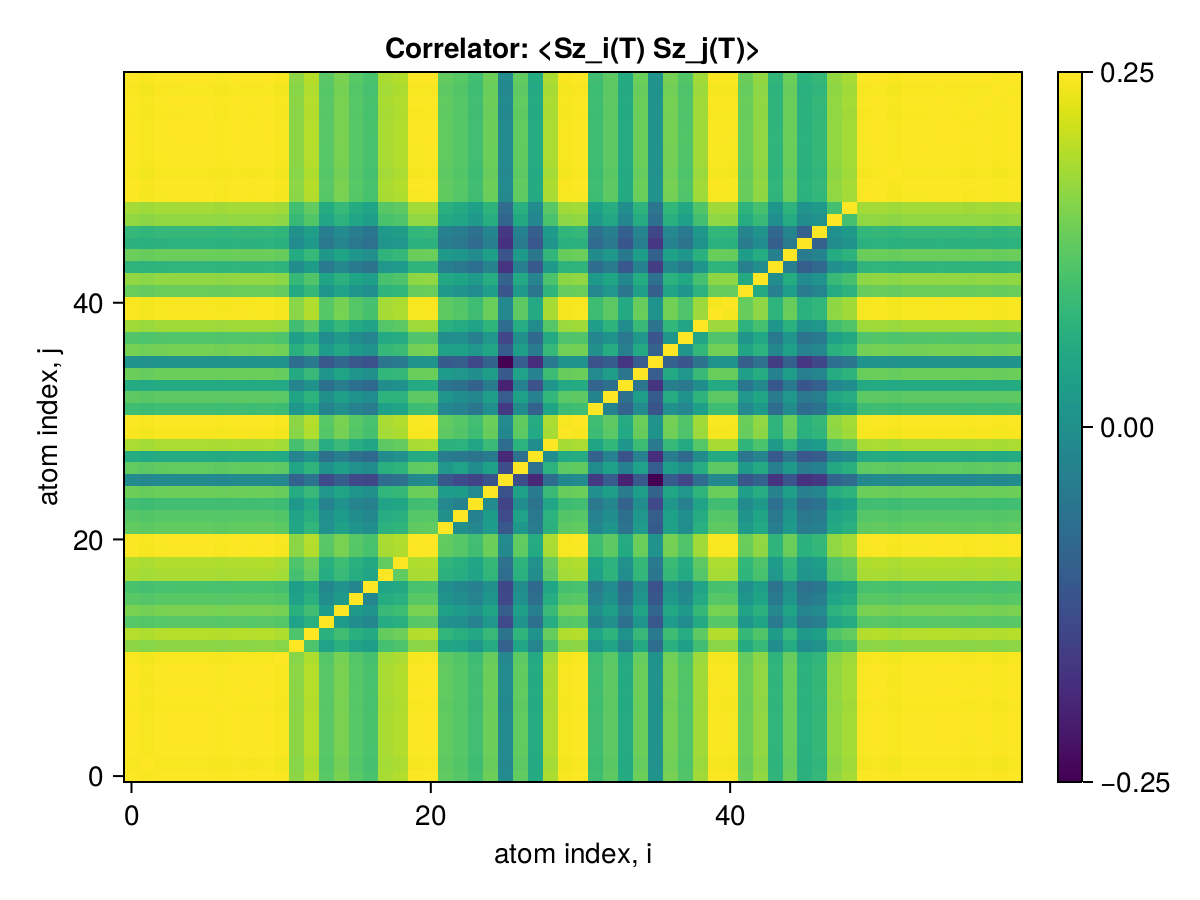

Source data for this figure (header and first rows):
x1, x2, x3, x4, x5, x6, x7, x8, x9, x10, x11, x12, x13, x14, x15, x16, x17, x18, x19, x20, x21, x22, x23, x24
0.25, 0.2496, 0.2499, 0.25, 0.25, 0.25, 0.2498, 0.25, 0.2499, 0.25, 0.2497, 0.2438, 0.246, 0.2407, 0.2427, 0.2406, 0.2396, 0.2453, 0.2458, 0.2498, 0.2499, 0.2412, 0.2405, 0.239
0.2496, 0.25, 0.2496, 0.2497, 0.2497, 0.2497, 0.2495, 0.2497, 0.2496, 0.2497, 0.2494, 0.2435, 0.2457, 0.2404, 0.2424, 0.2403, 0.2393, 0.2451, 0.2455, 0.2495, 0.2496, 0.2409, 0.2402, 0.2387
0.2499, 0.2496, 0.25, 0.2499, 0.2499, 0.2499, 0.2498, 0.2499, 0.2499, 0.2499, 0.2496, 0.2438, 0.246, 0.2406, 0.2427, 0.2406, 0.2396, 0.2453, 0.2458, 0.2498, 0.2499, 0.2412, 0.2405, 0.239
0.25, 0.2497, 0.2499, 0.25, 0.25, 0.25, 0.2498, 0.25, 0.2499, 0.25, 0.2497, 0.2438, 0.246, 0.2407, 0.2427, 0.2406, 0.2396, 0.2454, 0.2458, 0.2499, 0.25, 0.2412, 0.2405, 0.239
0.25, 0.2497, 0.2499, 0.25, 0.25, 0.25, 0.2498, 0.25, 0.2499, 0.25, 0.2497, 0.2438, 0.246, 0.2407, 0.2427, 0.2406, 0.2396, 0.2454, 0.2458, 0.2499, 0.25, 0.2413, 0.2405, 0.239
0.25, 0.2497, 0.2499, 0.25, 0.25, 0.25, 0.2498, 0.25, 0.2499, 0.25, 0.2497, 0.2438, 0.246, 0.2407, 0.2427, 0.2407, 0.2396, 0.2454, 0.2458, 0.2499, 0.25, 0.2413, 0.2405, 0.239
0.2498, 0.2495, 0.2498, 0.2498, 0.2498, 0.2498, 0.25, 0.2498, 0.2498, 0.2498, 0.2495, 0.2437, 0.2459, 0.2405, 0.2426, 0.2405, 0.2395, 0.2452, 0.2457, 0.2497, 0.2498, 0.2411, 0.2404, 0.2388
0.25, 0.2497, 0.2499, 0.25, 0.25, 0.25, 0.2498, 0.25, 0.2499, 0.25, 0.2497, 0.2438, 0.246, 0.2407, 0.2427, 0.2406, 0.2396, 0.2454, 0.2458, 0.2499, 0.25, 0.2413, 0.2405, 0.239
0.2499, 0.2496, 0.2499, 0.2499, 0.2499, 0.2499, 0.2498, 0.2499, 0.25, 0.2499, 0.2496, 0.2438, 0.246, 0.2406, 0.2427, 0.2406, 0.2396, 0.2453, 0.2458, 0.2498, 0.2499, 0.2412, 0.2405, 0.2389
0.25, 0.2497, 0.2499, 0.25, 0.25, 0.25, 0.2498, 0.25, 0.2499, 0.25, 0.2497, 0.2438, 0.246, 0.2407, 0.2427, 0.2407, 0.2396, 0.2454, 0.2458, 0.2499, 0.25, 0.2413, 0.2405, 0.239
0.2497, 0.2494, 0.2496, 0.2497, 0.2497, 0.2497, 0.2495, 0.2497, 0.2496, 0.2497, 0.25, 0.2435, 0.2457, 0.2404, 0.2424, 0.2404, 0.2393, 0.2451, 0.2455, 0.2496, 0.2497, 0.241, 0.2402, 0.2387
0.2438, 0.2435, 0.2438, 0.2438, 0.2438, 0.2438, 0.2437, 0.2438, 0.2438, 0.2438, 0.2435, 0.25, 0.2399, 0.2346, 0.2368, 0.2345, 0.2338, 0.2392, 0.2398, 0.2437, 0.2438, 0.2351, 0.2347, 0.2329
0.246, 0.2457, 0.246, 0.246, 0.246, 0.246, 0.2459, 0.246, 0.246, 0.246, 0.2457, 0.2399, 0.25, 0.2367, 0.2389, 0.2368, 0.2358, 0.2414, 0.242, 0.2459, 0.246, 0.2375, 0.2366, 0.2355
0.2407, 0.2404, 0.2406, 0.2407, 0.2407, 0.2407, 0.2405, 0.2407, 0.2406, 0.2407, 0.2404, 0.2346, 0.2367, 0.25, 0.2334, 0.2314, 0.2305, 0.2361, 0.2366, 0.2406, 0.2407, 0.2321, 0.2316, 0.2297
0.2427, 0.2424, 0.2427, 0.2427, 0.2427, 0.2427, 0.2426, 0.2427, 0.2427, 0.2427, 0.2424, 0.2368, 0.2389, 0.2334, 0.25, 0.2334, 0.2324, 0.2382, 0.2386, 0.2426, 0.2427, 0.2344, 0.2334, 0.2324
0.2406, 0.2403, 0.2406, 0.2406, 0.2406, 0.2407, 0.2405, 0.2406, 0.2406, 0.2407, 0.2404, 0.2345, 0.2368, 0.2314, 0.2334, 0.25, 0.2303, 0.2362, 0.2365, 0.2405, 0.2406, 0.2322, 0.2314, 0.23
0.2396, 0.2393, 0.2396, 0.2396, 0.2396, 0.2396, 0.2395, 0.2396, 0.2396, 0.2396, 0.2393, 0.2338, 0.2358, 0.2305, 0.2324, 0.2303, 0.25, 0.235, 0.2356, 0.2395, 0.2396, 0.2315, 0.2307, 0.2295
0.2453, 0.2451, 0.2453, 0.2454, 0.2454, 0.2454, 0.2452, 0.2454, 0.2453, 0.2454, 0.2451, 0.2392, 0.2414, 0.2361, 0.2382, 0.2362, 0.235, 0.25, 0.2412, 0.2453, 0.2453, 0.2368, 0.2363, 0.2347
0.2458, 0.2455, 0.2458, 0.2458, 0.2458, 0.2458, 0.2457, 0.2458, 0.2458, 0.2458, 0.2455, 0.2398, 0.242, 0.2366, 0.2386, 0.2365, 0.2356, 0.2412, 0.25, 0.2457, 0.2458, 0.2374, 0.2366, 0.2352
0.2498, 0.2495, 0.2498, 0.2499, 0.2499, 0.2499, 0.2497, 0.2499, 0.2498, 0.2499, 0.2496, 0.2437, 0.2459, 0.2406, 0.2426, 0.2405, 0.2395, 0.2453, 0.2457, 0.25, 0.2498, 0.2411, 0.2404, 0.2389
0.2499, 0.2496, 0.2499, 0.25, 0.25, 0.25, 0.2498, 0.25, 0.2499, 0.25, 0.2497, 0.2438, 0.246, 0.2407, 0.2427, 0.2406, 0.2396, 0.2453, 0.2458, 0.2498, 0.25, 0.2412, 0.2405, 0.239
0.2412, 0.2409, 0.2412, 0.2412, 0.2413, 0.2413, 0.2411, 0.2413, 0.2412, 0.2413, 0.241, 0.2351, 0.2375, 0.2321, 0.2344, 0.2322, 0.2315, 0.2368, 0.2374, 0.2411, 0.2412, 0.25, 0.2318, 0.2306
0.2405, 0.2402, 0.2405, 0.2405, 0.2405, 0.2405, 0.2404, 0.2405, 0.2405, 0.2405, 0.2402, 0.2347, 0.2366, 0.2316, 0.2334, 0.2314, 0.2307, 0.2363, 0.2366, 0.2404, 0.2405, 0.2318, 0.25, 0.2295
0.239, 0.2387, 0.239, 0.239, 0.239, 0.239, 0.2388, 0.239, 0.2389, 0.239, 0.2387, 0.2329, 0.2355, 0.2297, 0.2324, 0.23, 0.2295, 0.2347, 0.2352, 0.2389, 0.239, 0.2306, 0.2295, 0.25
0.2419, 0.2416, 0.2419, 0.2419, 0.2419, 0.2419, 0.2418, 0.2419, 0.2419, 0.2419, 0.2416, 0.236, 0.2381, 0.233, 0.2348, 0.2328, 0.2319, 0.2375, 0.2379, 0.2418, 0.2419, 0.2335, 0.2337, 0.231
0.2309, 0.2306, 0.2309, 0.2309, 0.2309, 0.2309, 0.2308, 0.2309, 0.2309, 0.2309, 0.2306, 0.2249, 0.2275, 0.2218, 0.2244, 0.2216, 0.2214, 0.2265, 0.2272, 0.2308, 0.2309, 0.2236, 0.2219, 0.2209
0.2412, 0.2409, 0.2412, 0.2412, 0.2412, 0.2412, 0.2411, 0.2412, 0.2412, 0.2412, 0.2409, 0.2352, 0.2374, 0.2322, 0.2342, 0.2321, 0.2312, 0.2367, 0.2372, 0.2411, 0.2412, 0.2331, 0.2345, 0.2315
0.2359, 0.2356, 0.2359, 0.2359, 0.2359, 0.2359, 0.2358, 0.2359, 0.2359, 0.2359, 0.2356, 0.23, 0.2325, 0.2271, 0.2293, 0.2268, 0.2262, 0.2313, 0.2321, 0.2358, 0.2359, 0.2286, 0.2283, 0.2274
0.2454, 0.2451, 0.2454, 0.2454, 0.2455, 0.2455, 0.2453, 0.2455, 0.2454, 0.2455, 0.2452, 0.2394, 0.2415, 0.2363, 0.2383, 0.2362, 0.2353, 0.2409, 0.2414, 0.2453, 0.2454, 0.2369, 0.237, 0.235
0.2497, 0.2494, 0.2497, 0.2497, 0.2497, 0.2497, 0.2496, 0.2497, 0.2497, 0.2497, 0.2494, 0.2436, 0.2458, 0.2404, 0.2425, 0.2404, 0.2394, 0.2451, 0.2456, 0.2496, 0.2497, 0.241, 0.2403, 0.2387
0.2499, 0.2496, 0.2499, 0.2499, 0.2499, 0.2499, 0.2498, 0.2499, 0.2499, 0.25, 0.2496, 0.2438, 0.246, 0.2406, 0.2427, 0.2406, 0.2396, 0.2453, 0.2458, 0.2498, 0.2499, 0.2412, 0.2405, 0.239
0.2388, 0.2385, 0.2388, 0.2388, 0.2388, 0.2388, 0.2387, 0.2388, 0.2388, 0.2388, 0.2385, 0.2329, 0.235, 0.2299, 0.2318, 0.2297, 0.2289, 0.2343, 0.2348, 0.2387, 0.2388, 0.2304, 0.2297, 0.228
0.241, 0.2407, 0.241, 0.241, 0.241, 0.241, 0.2409, 0.241, 0.241, 0.241, 0.2407, 0.2349, 0.2372, 0.2319, 0.2341, 0.2321, 0.2311, 0.2371, 0.2371, 0.2409, 0.241, 0.2326, 0.2316, 0.2305
0.2359, 0.2356, 0.2359, 0.2359, 0.2359, 0.2359, 0.2358, 0.2359, 0.2359, 0.2359, 0.2356, 0.2301, 0.2321, 0.2271, 0.229, 0.2269, 0.226, 0.2315, 0.232, 0.2358, 0.2359, 0.2274, 0.2271, 0.2251
0.2418, 0.2416, 0.2418, 0.2419, 0.2419, 0.2419, 0.2417, 0.2419, 0.2418, 0.2419, 0.2416, 0.2358, 0.238, 0.2328, 0.2349, 0.2328, 0.2318, 0.2377, 0.2378, 0.2418, 0.2419, 0.2335, 0.2329, 0.2314
0.2323, 0.2321, 0.2323, 0.2324, 0.2324, 0.2324, 0.2322, 0.2324, 0.2323, 0.2324, 0.2321, 0.2266, 0.2286, 0.2236, 0.2255, 0.2236, 0.2227, 0.2279, 0.2285, 0.2323, 0.2324, 0.2238, 0.2244, 0.2215
0.2424, 0.2421, 0.2424, 0.2424, 0.2425, 0.2425, 0.2423, 0.2425, 0.2424, 0.2425, 0.2422, 0.2365, 0.2387, 0.2336, 0.2355, 0.2333, 0.2324, 0.2379, 0.2384, 0.2423, 0.2424, 0.2344, 0.2343, 0.233
0.2402, 0.2399, 0.2401, 0.2402, 0.2402, 0.2402, 0.24, 0.2402, 0.2401, 0.2402, 0.2399, 0.2342, 0.2363, 0.2311, 0.2332, 0.2312, 0.2302, 0.2357, 0.2362, 0.2401, 0.2402, 0.2316, 0.2317, 0.2295
0.2449, 0.2446, 0.2449, 0.2449, 0.2449, 0.2449, 0.2447, 0.2449, 0.2448, 0.2449, 0.2446, 0.2389, 0.241, 0.2358, 0.2378, 0.2357, 0.2347, 0.2403, 0.2408, 0.2448, 0.2449, 0.2365, 0.236, 0.2347
0.2498, 0.2495, 0.2498, 0.2498, 0.2498, 0.2498, 0.2496, 0.2498, 0.2497, 0.2498, 0.2495, 0.2436, 0.2458, 0.2405, 0.2426, 0.2405, 0.2394, 0.2452, 0.2457, 0.2497, 0.2498, 0.2411, 0.2404, 0.2388
0.2497, 0.2494, 0.2497, 0.2497, 0.2497, 0.2497, 0.2496, 0.2497, 0.2497, 0.2498, 0.2494, 0.2436, 0.2458, 0.2405, 0.2425, 0.2404, 0.2394, 0.2451, 0.2456, 0.2496, 0.2497, 0.241, 0.2403, 0.2388
0.2418, 0.2415, 0.2417, 0.2418, 0.2418, 0.2418, 0.2416, 0.2418, 0.2417, 0.2418, 0.2415, 0.2358, 0.2379, 0.2327, 0.2348, 0.2327, 0.2317, 0.2373, 0.2377, 0.2417, 0.2418, 0.2333, 0.2324, 0.2311
0.244, 0.2437, 0.244, 0.244, 0.244, 0.244, 0.2439, 0.244, 0.244, 0.2441, 0.2437, 0.238, 0.2402, 0.2349, 0.237, 0.2349, 0.2339, 0.2395, 0.24, 0.2439, 0.244, 0.2354, 0.2349, 0.2332
0.2374, 0.2372, 0.2374, 0.2375, 0.2375, 0.2375, 0.2373, 0.2375, 0.2374, 0.2375, 0.2372, 0.2316, 0.2337, 0.2286, 0.2306, 0.2286, 0.2276, 0.2331, 0.2335, 0.2374, 0.2375, 0.2291, 0.2283, 0.2269
0.2419, 0.2416, 0.2418, 0.2419, 0.2419, 0.2419, 0.2417, 0.2419, 0.2418, 0.2419, 0.2416, 0.2359, 0.238, 0.2329, 0.2349, 0.2328, 0.2318, 0.2374, 0.2379, 0.2418, 0.2419, 0.2334, 0.2327, 0.2311
0.237, 0.2367, 0.237, 0.237, 0.237, 0.237, 0.2368, 0.237, 0.2369, 0.237, 0.2367, 0.2311, 0.2332, 0.2282, 0.2301, 0.2281, 0.2271, 0.2326, 0.233, 0.2369, 0.237, 0.2286, 0.228, 0.2264
0.2378, 0.2375, 0.2378, 0.2378, 0.2378, 0.2378, 0.2377, 0.2378, 0.2378, 0.2378, 0.2375, 0.2319, 0.234, 0.2289, 0.2309, 0.2289, 0.228, 0.2334, 0.2339, 0.2377, 0.2378, 0.2295, 0.2288, 0.2273
0.2441, 0.2438, 0.2441, 0.2441, 0.2441, 0.2441, 0.244, 0.2441, 0.2441, 0.2441, 0.2438, 0.2381, 0.2402, 0.235, 0.237, 0.235, 0.234, 0.2396, 0.2401, 0.244, 0.2441, 0.2355, 0.235, 0.2333
0.2451, 0.2448, 0.2451, 0.2451, 0.2451, 0.2451, 0.245, 0.2451, 0.245, 0.2451, 0.2448, 0.2391, 0.2412, 0.236, 0.238, 0.236, 0.2349, 0.2406, 0.241, 0.245, 0.2451, 0.2366, 0.2358, 0.2343
0.2498, 0.2495, 0.2498, 0.2499, 0.2499, 0.2499, 0.2497, 0.2499, 0.2498, 0.2499, 0.2496, 0.2437, 0.2459, 0.2406, 0.2426, 0.2405, 0.2395, 0.2453, 0.2457, 0.2498, 0.2499, 0.2411, 0.2404, 0.2389
0.25, 0.2497, 0.2499, 0.25, 0.25, 0.25, 0.2498, 0.25, 0.2499, 0.25, 0.2497, 0.2438, 0.246, 0.2407, 0.2427, 0.2407, 0.2396, 0.2454, 0.2458, 0.2499, 0.25, 0.2413, 0.2405, 0.239
0.2496, 0.2493, 0.2496, 0.2496, 0.2496, 0.2497, 0.2495, 0.2496, 0.2496, 0.2497, 0.2493, 0.2435, 0.2457, 0.2404, 0.2424, 0.2403, 0.2393, 0.245, 0.2455, 0.2495, 0.2496, 0.2409, 0.2402, 0.2387
0.2499, 0.2496, 0.2499, 0.2499, 0.2499, 0.2499, 0.2498, 0.2499, 0.2499, 0.2499, 0.2496, 0.2438, 0.246, 0.2406, 0.2427, 0.2406, 0.2396, 0.2453, 0.2458, 0.2498, 0.2499, 0.2412, 0.2405, 0.239
0.2499, 0.2496, 0.2499, 0.2499, 0.2499, 0.2499, 0.2498, 0.2499, 0.2499, 0.25, 0.2496, 0.2438, 0.246, 0.2406, 0.2427, 0.2406, 0.2396, 0.2453, 0.2458, 0.2498, 0.2499, 0.2412, 0.2405, 0.239
0.25, 0.2497, 0.2499, 0.25, 0.25, 0.25, 0.2498, 0.25, 0.2499, 0.25, 0.2497, 0.2438, 0.246, 0.2407, 0.2427, 0.2407, 0.2396, 0.2454, 0.2458, 0.2499, 0.25, 0.2413, 0.2405, 0.239
0.2499, 0.2496, 0.2499, 0.25, 0.25, 0.25, 0.2498, 0.25, 0.2499, 0.25, 0.2497, 0.2438, 0.246, 0.2407, 0.2427, 0.2406, 0.2396, 0.2453, 0.2458, 0.2498, 0.2499, 0.2412, 0.2405, 0.239
0.2498, 0.2495, 0.2498, 0.2498, 0.2498, 0.2498, 0.2497, 0.2498, 0.2498, 0.2498, 0.2495, 0.2437, 0.2459, 0.2405, 0.2426, 0.2405, 0.2395, 0.2452, 0.2457, 0.2497, 0.2498, 0.2411, 0.2404, 0.2389
0.2499, 0.2496, 0.2499, 0.25, 0.25, 0.25, 0.2498, 0.25, 0.2499, 0.25, 0.2497, 0.2438, 0.246, 0.2407, 0.2427, 0.2406, 0.2396, 0.2454, 0.2458, 0.2499, 0.25, 0.2412, 0.2405, 0.239
0.2497, 0.2494, 0.2497, 0.2497, 0.2498, 0.2498, 0.2496, 0.2498, 0.2497, 0.2498, 0.2495, 0.2436, 0.2458, 0.2405, 0.2425, 0.2404, 0.2394, 0.2451, 0.2456, 0.2496, 0.2497, 0.241, 0.2403, 0.2388
0.25, 0.2497, 0.25, 0.25, 0.25, 0.25, 0.2498, 0.25, 0.2499, 0.25, 0.2497, 0.2438, 0.246, 0.2407, 0.2427, 0.2407, 0.2396, 0.2454, 0.2458, 0.2499, 0.25, 0.2413, 0.2405, 0.239
